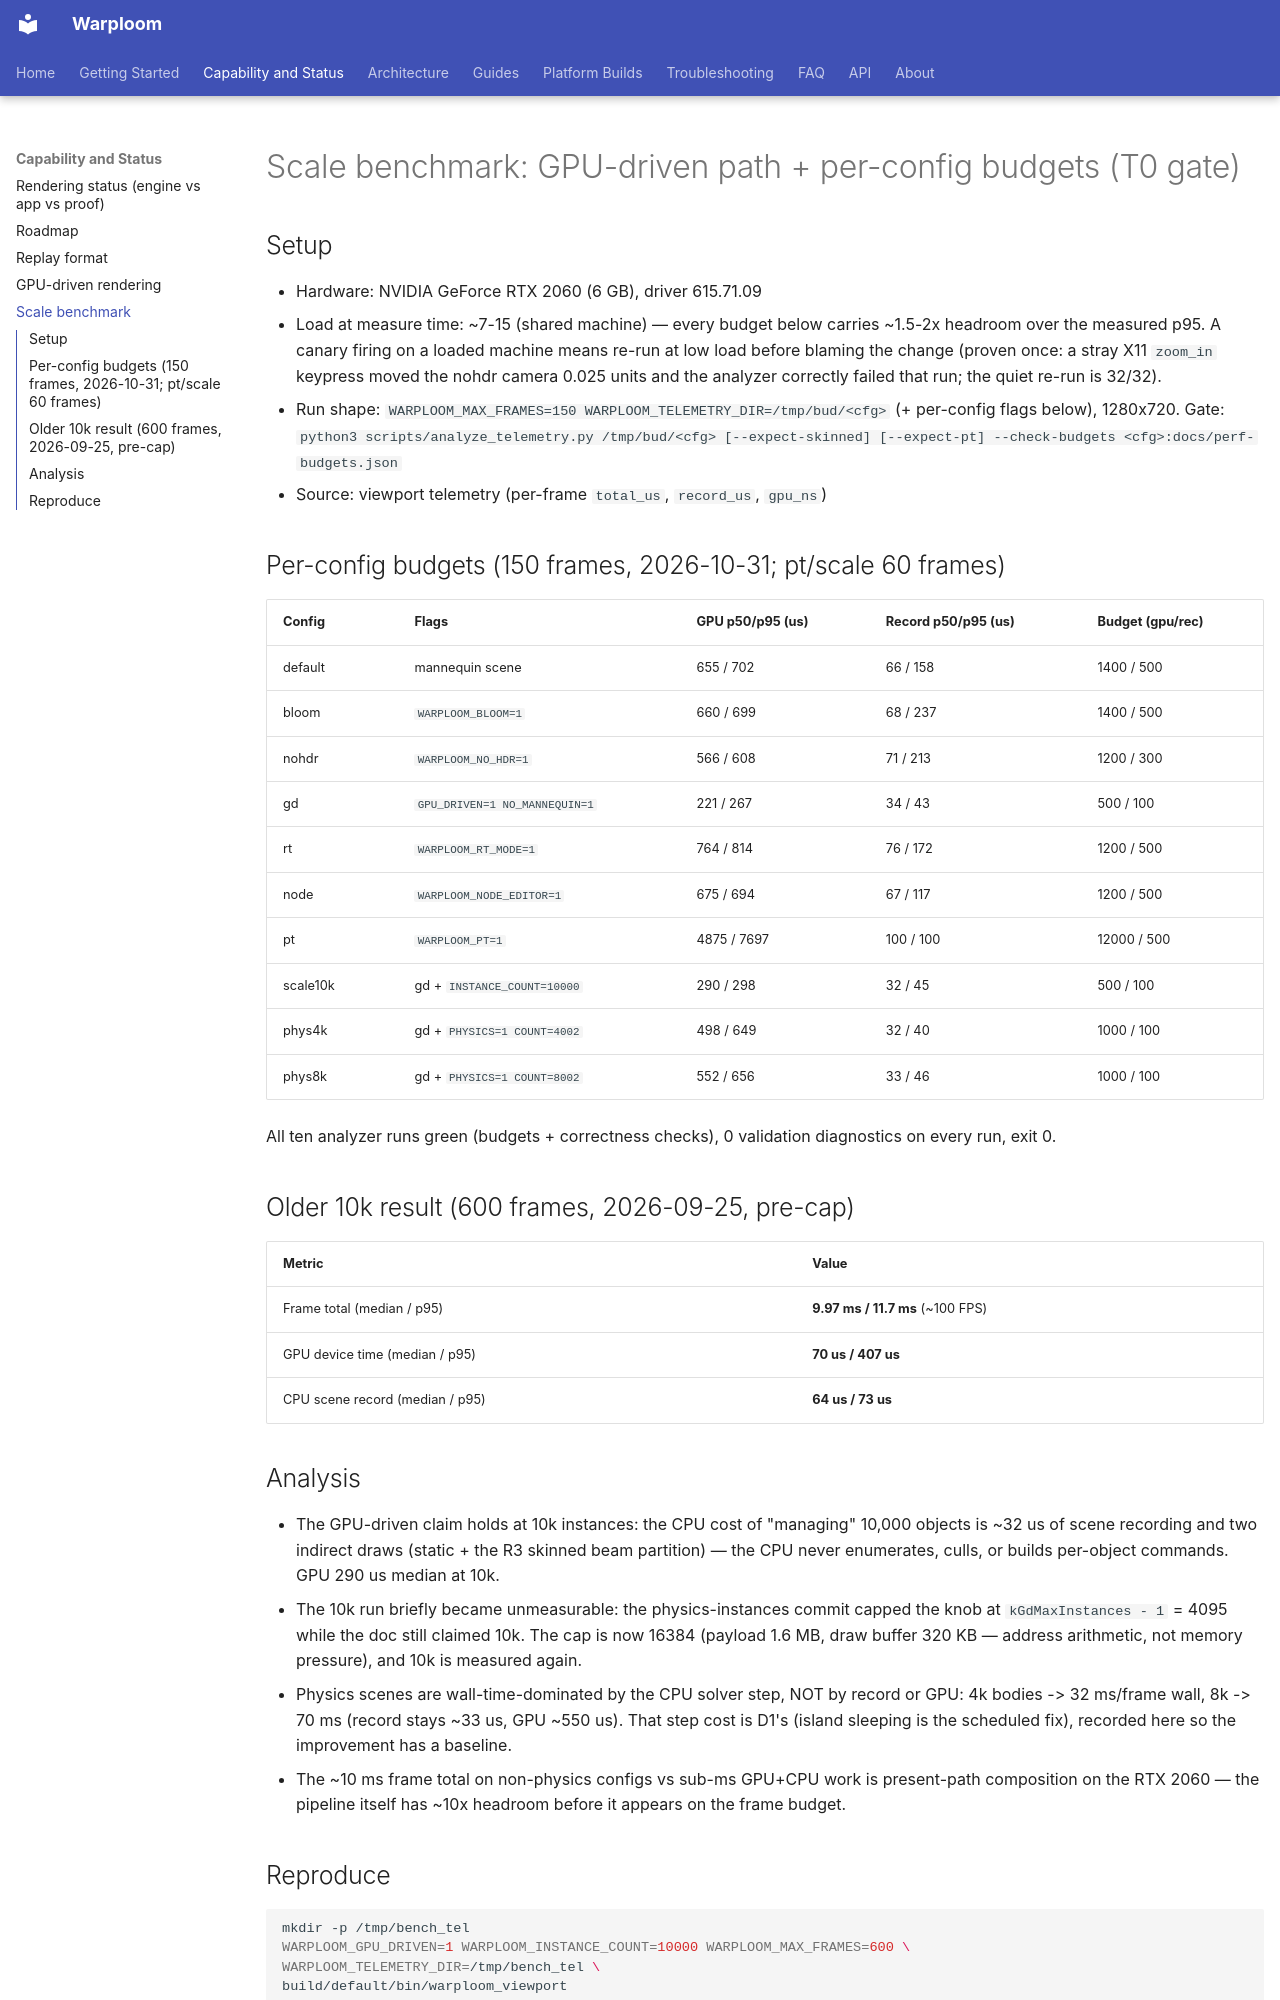

repository: WyattAu/warploom · page: scale-benchmark/index.html · generator: mkdocs

# Scale benchmark: GPU-driven path + per-config budgets (T0 gate)

## Setup

- Hardware: NVIDIA GeForce RTX 2060 (6 GB), driver 615.71.09
- Load at measure time: ~7-15 (shared machine) — every budget below carries
  ~1.5-2x headroom over the measured p95. A canary firing on a loaded
  machine means re-run at low load before blaming the change (proven once:
  a stray X11 `zoom_in` keypress moved the nohdr camera 0.025 units and the
  analyzer correctly failed that run; the quiet re-run is 32/32).
- Run shape: `WARPLOOM_MAX_FRAMES=150 WARPLOOM_TELEMETRY_DIR=/tmp/bud/<cfg>`
  (+ per-config flags below), 1280x720. Gate:
  `python3 scripts/analyze_telemetry.py /tmp/bud/<cfg> [--expect-skinned] [--expect-pt] --check-budgets <cfg>:docs/perf-budgets.json`
- Source: viewport telemetry (per-frame `total_us`, `record_us`, `gpu_ns`)

## Per-config budgets (150 frames, 2026-10-31; pt/scale 60 frames)

| Config | Flags | GPU p50/p95 (us) | Record p50/p95 (us) | Budget (gpu/rec) |
|---|---|---|---|---|
| default | mannequin scene | 655 / 702 | 66 / 158 | 1400 / 500 |
| bloom | `WARPLOOM_BLOOM=1` | 660 / 699 | 68 / 237 | 1400 / 500 |
| nohdr | `WARPLOOM_NO_HDR=1` | 566 / 608 | 71 / 213 | 1200 / 300 |
| gd | `GPU_DRIVEN=1 NO_MANNEQUIN=1` | 221 / 267 | 34 / 43 | 500 / 100 |
| rt | `WARPLOOM_RT_MODE=1` | 764 / 814 | 76 / 172 | 1200 / 500 |
| node | `WARPLOOM_NODE_EDITOR=1` | 675 / 694 | 67 / 117 | 1200 / 500 |
| pt | `WARPLOOM_PT=1` | 4875 / 7697 | 100 / 100 | 12000 / 500 |
| scale10k | gd + `INSTANCE_COUNT=10000` | 290 / 298 | 32 / 45 | 500 / 100 |
| phys4k | gd + `PHYSICS=1 COUNT=4002` | 498 / 649 | 32 / 40 | 1000 / 100 |
| phys8k | gd + `PHYSICS=1 COUNT=8002` | 552 / 656 | 33 / 46 | 1000 / 100 |

All ten analyzer runs green (budgets + correctness checks), 0 validation
diagnostics on every run, exit 0.

## Older 10k result (600 frames, 2026-09-25, pre-cap)

| Metric | Value |
|---|---|
| Frame total (median / p95) | **9.97 ms / 11.7 ms** (~100 FPS) |
| GPU device time (median / p95) | **70 us / 407 us** |
| CPU scene record (median / p95) | **64 us / 73 us** |

## Analysis

- The GPU-driven claim holds at 10k instances: the CPU cost of "managing"
  10,000 objects is ~32 us of scene recording and two indirect draws
  (static + the R3 skinned beam partition) — the CPU never enumerates,
  culls, or builds per-object commands. GPU 290 us median at 10k.
- The 10k run briefly became unmeasurable: the physics-instances commit
  capped the knob at `kGdMaxInstances - 1` = 4095 while the doc still
  claimed 10k. The cap is now 16384 (payload 1.6 MB, draw buffer 320 KB —
  address arithmetic, not memory pressure), and 10k is measured again.
- Physics scenes are wall-time-dominated by the CPU solver step, NOT by
  record or GPU: 4k bodies -> 32 ms/frame wall, 8k -> 70 ms (record stays
  ~33 us, GPU ~550 us). That step cost is D1's (island sleeping is the
  scheduled fix), recorded here so the improvement has a baseline.
- The ~10 ms frame total on non-physics configs vs sub-ms GPU+CPU work is
  present-path composition on the RTX 2060 — the pipeline itself has ~10x
  headroom before it appears on the frame budget.
